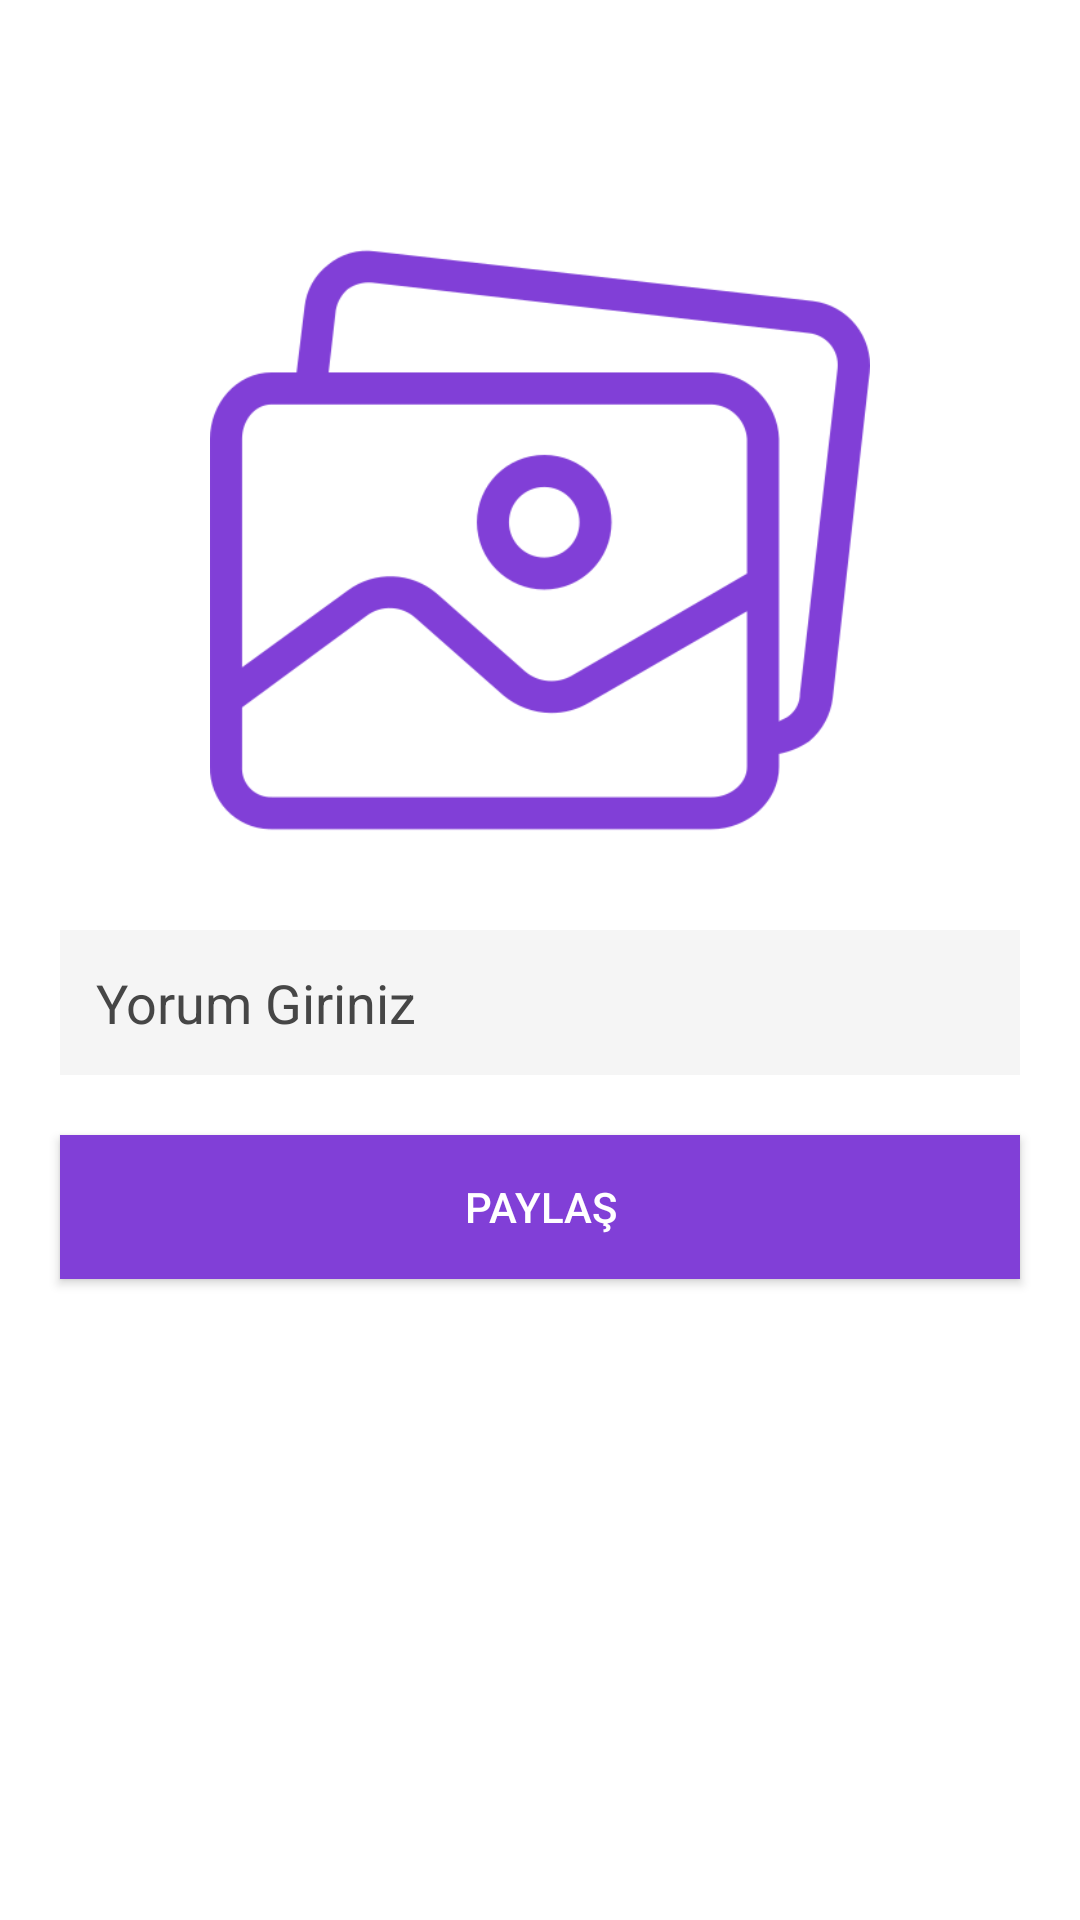

Write the Android layout XML for this screen, with the resource values it uses.
<!-- AndroidManifest.xml: application theme Theme.InstaClone -->
<!-- res/layout/activity_upload.xml -->
<?xml version="1.0" encoding="utf-8"?>
<LinearLayout
    xmlns:android="http://schemas.android.com/apk/res/android"
    xmlns:app="http://schemas.android.com/apk/res-auto"
    xmlns:tools="http://schemas.android.com/tools"
    android:layout_width="match_parent"
    android:layout_height="match_parent"
    android:orientation="vertical"
    tools:context=".view.UploadActivity">

    <ImageView
        android:id="@+id/uploadImageView"
        android:layout_width="320dp"
        android:layout_height="220dp"
        android:layout_gravity="center"
        android:layout_marginStart="20dp"
        android:layout_marginTop="70dp"
        android:layout_marginEnd="20dp"
        android:onClick="pickPhoto"
        app:srcCompat="@drawable/upload" />

    <EditText
        android:id="@+id/uploadCommentText"
        android:layout_width="match_parent"
        android:layout_height="wrap_content"
        android:layout_marginStart="20dp"
        android:layout_marginTop="20dp"
        android:layout_marginEnd="20dp"
        android:background="@color/colorTextBackground"
        android:hint="Yorum Giriniz"
        android:padding="12dp"
        android:textColor="@color/colorText"
        android:textColorHint="@color/colorText" />

    <Button
        android:id="@+id/uploadShare"
        android:layout_width="match_parent"
        android:layout_height="wrap_content"
        android:layout_marginStart="20dp"
        android:layout_marginTop="20dp"
        android:layout_marginEnd="20dp"
        android:background="@color/colorPrimary"
        android:padding="12dp"
        android:text="@string/btn_share"
        android:textColor="@color/colorAccent" />

</LinearLayout>
<!-- resources referenced by this layout -->
<resources>
  <color name="colorAccent">#FFFFFF</color>
  <color name="colorPrimary">#813fd7</color>
  <color name="colorText">#464646</color>
  <color name="colorTextBackground">#f5f5f5</color>
  <!-- drawable upload: png bitmap (drawable, 49183 bytes) -->
  <string name="btn_share">Paylaş</string>
  <style name="Theme.InstaClone" parent="Theme.MaterialComponents.DayNight.DarkActionBar">
          
          <item name="colorPrimary">@color/colorPrimary</item>
          <item name="colorPrimaryVariant">@color/colorPrimary</item>
          <item name="colorOnPrimary">@color/white</item>
          
          <item name="colorSecondary">@color/teal_200</item>
          <item name="colorSecondaryVariant">@color/teal_700</item>
          <item name="colorOnSecondary">@color/black</item>
          
          <item name="android:statusBarColor">?attr/colorPrimaryVariant</item>
          
      </style>
  <color name="white">#FFFFFFFF</color>
  <color name="teal_200">#FF03DAC5</color>
  <color name="teal_700">#FF018786</color>
  <color name="black">#FF000000</color>
</resources>
